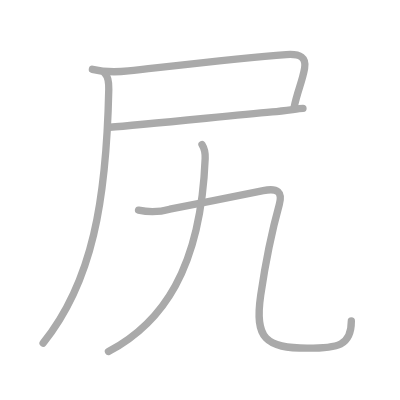
t = 0.00 s
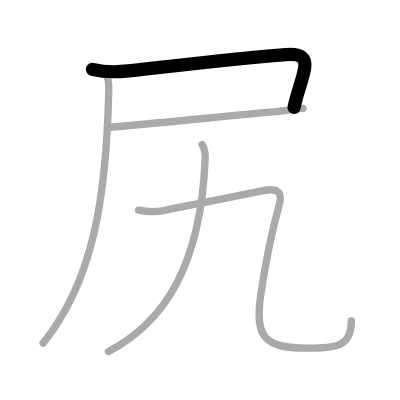
t = 1.00 s
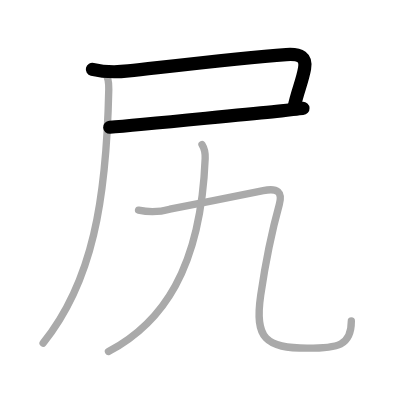
t = 2.00 s
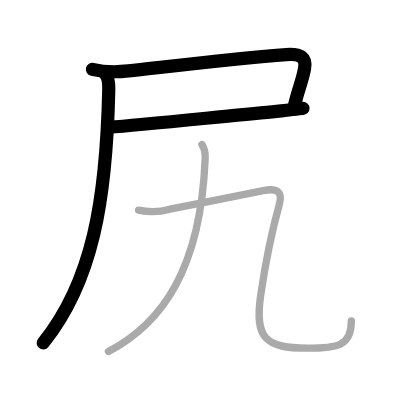
t = 3.00 s
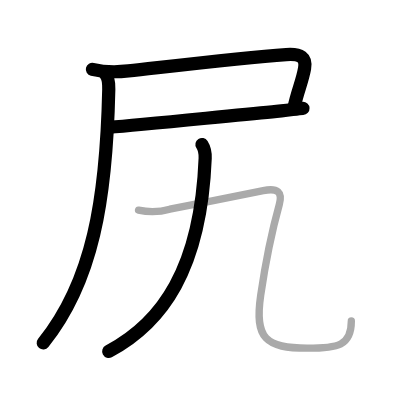
t = 4.00 s
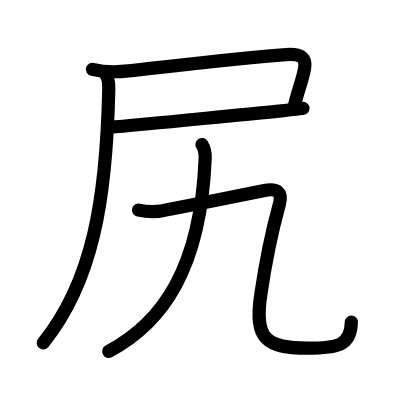
t = 5.00 s

The animated SVG that drew these frames (rendered in a browser with its animation timeline set to each time). Animation: 5 SMIL elements (animate=5); one cycle of 5.00 s.

<?xml version="1.0" standalone="no"?>
<!DOCTYPE svg PUBLIC "-//W3C//DTD SVG 1.1//EN"   "http://www.w3.org/Graphics/SVG/1.1/DTD/svg11.dtd">
<svg width="400px" height="400px"  version="1.1" xmlns="http://www.w3.org/2000/svg">
  <defs>
    <marker id="Triangle" viewBox="0 0 10 10" refX="0" refY="5" markerUnits="strokeWidth" markerWidth="3" style="stroke-opacity:0%;fill:#aaaaaa;" markerHeight="2" orient="auto">
      <path d="M 0 0 L 10 5 L 0 10 z" />
    </marker>
    
    <marker id="Arrow" viewBox="0 0 10 10" refX="5" refY="5" markerUnits="strokeWidth" markerWidth="1.8" style="stroke-opacity:0%;fill:#770000;" markerHeight="2" orient="auto">
      <path d="M 0 4 L 6 4 L 4 1 L 10 5 L 4 9 L 6 6 L 0 6 z" />
        <circle cx="5" cy="5" r="5" />
      </marker>
    
    <marker id="TriangleRed" viewBox="0 0 10 10" refX="0" refY="5" markerUnits="strokeWidth" markerWidth="3" style="stroke-opacity:0%;fill:#CC0000;" markerHeight="2" orient="auto">
      <path d="M 0 0 L 10 5 L 0 10 z" />
    </marker>
    
    <marker id="ArrowRed" viewBox="0 0 10 10" refX="5" refY="5" markerUnits="strokeWidth" markerWidth="1.8" style="stroke-opacity:0%;fill:#CC0000;" markerHeight="2" orient="auto">
      <path d="M 0 4 L 6 4 L 4 1 L 10 5 L 4 9 L 6 6 L 0 6 z" />
        <circle cx="5" cy="5" r="5" />
      </marker>
    
  </defs>
  
  <path style="fill:#ffffff; fill-opacity:100%; fill-rule:evenodd; stroke-width:0;" d="M 0 0 L 400px 0 L 400px 400px L 0 400px L 0 0" />

  <g transform="scale(3.6697247706422 3.6697247706422)">
<path style="fill:none; fill-opacity:0%; fill-rule:evenodd; stroke:#aaaaaa; stroke-opacity:100%; stroke-width: 1.5pt; stroke-linejoin:round; stroke-linecap:round;" d="M25.18 18.9c3.26 0.79 6.51 0.79 9.81 0.43c12.82-1.42 30.89-3.58 43.01-4.46c3.99-0.29 5.5 0.88 5 3.75c-0.63 3.61-2 6.38-2.87 10.69"></path>
<path style="fill:none; fill-opacity:0%; fill-rule:evenodd; stroke:#aaaaaa; stroke-opacity:100%; stroke-width: 1.5pt; stroke-linejoin:round; stroke-linecap:round;" d="M29.9 34.67c8.26-0.59 30.16-2.88 44.28-4.19c4.04-0.37 7.1-0.88 8.38-0.94"></path>
<path style="fill:none; fill-opacity:0%; fill-rule:evenodd; stroke:#aaaaaa; stroke-opacity:100%; stroke-width: 1.5pt; stroke-linejoin:round; stroke-linecap:round;" d="M28.63 20.08c0.87 0.87 1.04 2.42 1.01 4.26C29 54.5 25.25 76.75 11.75 93.5"></path>
<path style="fill:none; fill-opacity:0%; fill-rule:evenodd; stroke:#aaaaaa; stroke-opacity:100%; stroke-width: 1.5pt; stroke-linejoin:round; stroke-linecap:round;" d="M55.04 39.38c0.76 1.19 0.92 2.43 0.87 3.76c-1.2 30.23-11.77 44.94-26.35 52.64"></path>
<path style="fill:none; fill-opacity:0%; fill-rule:evenodd; stroke:#aaaaaa; stroke-opacity:100%; stroke-width: 1.5pt; stroke-linejoin:round; stroke-linecap:round;" d="M37.75 57.26c2.89 0.62 5.73 0.54 8.53-0.25c6.89-1.33 20.87-4.06 25.45-5.05c3.94-0.85 5.3 0.45 4.38 3.79c-1.6 5.75-3.85 16.38-5.07 24.72c-1.74 11.88 1.42 14.41 12.69 14.41c8.28 0 12.01-0.63 12.01-7.41"></path>

<path style="fill:none; fill-opacity:0%; fill-rule:evenodd; stroke:#000000; stroke-opacity:100%; stroke-width: 2.7pt; stroke-linejoin:round; stroke-linecap:round;" d="M25.18 18.9c3.26 0.79 6.51 0.79 9.81 0.43c12.82-1.42 30.89-3.58 43.01-4.46c3.99-0.29 5.5 0.88 5 3.75c-0.63 3.61-2 6.38-2.87 10.69" pathLength="100" stroke-dashoffset="100" stroke-dasharray="100 105"><animate id="dashAnim1" attributeName="stroke-dashoffset" from="100" to="0" dur="1s" calcMode="linear" fill="freeze"/></path>
<path style="fill:none; fill-opacity:0%; fill-rule:evenodd; stroke:#000000; stroke-opacity:100%; stroke-width: 2.7pt; stroke-linejoin:round; stroke-linecap:round;" d="M29.9 34.67c8.26-0.59 30.16-2.88 44.28-4.19c4.04-0.37 7.1-0.88 8.38-0.94" pathLength="100" stroke-dashoffset="100" stroke-dasharray="100 105"><animate id="dashAnim2" attributeName="stroke-dashoffset" from="100" to="0" dur="1s" calcMode="linear" begin="dashAnim1.end" fill="freeze"/></path>
<path style="fill:none; fill-opacity:0%; fill-rule:evenodd; stroke:#000000; stroke-opacity:100%; stroke-width: 2.7pt; stroke-linejoin:round; stroke-linecap:round;" d="M28.63 20.08c0.87 0.87 1.04 2.42 1.01 4.26C29 54.5 25.25 76.75 11.75 93.5" pathLength="100" stroke-dashoffset="100" stroke-dasharray="100 105"><animate id="dashAnim3" attributeName="stroke-dashoffset" from="100" to="0" dur="1s" calcMode="linear" begin="dashAnim2.end" fill="freeze"/></path>
<path style="fill:none; fill-opacity:0%; fill-rule:evenodd; stroke:#000000; stroke-opacity:100%; stroke-width: 2.7pt; stroke-linejoin:round; stroke-linecap:round;" d="M55.04 39.38c0.76 1.19 0.92 2.43 0.87 3.76c-1.2 30.23-11.77 44.94-26.35 52.64" pathLength="100" stroke-dashoffset="100" stroke-dasharray="100 105"><animate id="dashAnim4" attributeName="stroke-dashoffset" from="100" to="0" dur="1s" calcMode="linear" begin="dashAnim3.end" fill="freeze"/></path>
<path style="fill:none; fill-opacity:0%; fill-rule:evenodd; stroke:#000000; stroke-opacity:100%; stroke-width: 2.7pt; stroke-linejoin:round; stroke-linecap:round;" d="M37.75 57.26c2.89 0.62 5.73 0.54 8.53-0.25c6.89-1.33 20.87-4.06 25.45-5.05c3.94-0.85 5.3 0.45 4.38 3.79c-1.6 5.75-3.85 16.38-5.07 24.72c-1.74 11.88 1.42 14.41 12.69 14.41c8.28 0 12.01-0.63 12.01-7.41" pathLength="100" stroke-dashoffset="100" stroke-dasharray="100 105"><animate id="dashAnim5" attributeName="stroke-dashoffset" from="100" to="0" dur="1s" calcMode="linear" begin="dashAnim4.end" fill="freeze"/></path>

</g>

</svg>  
          
